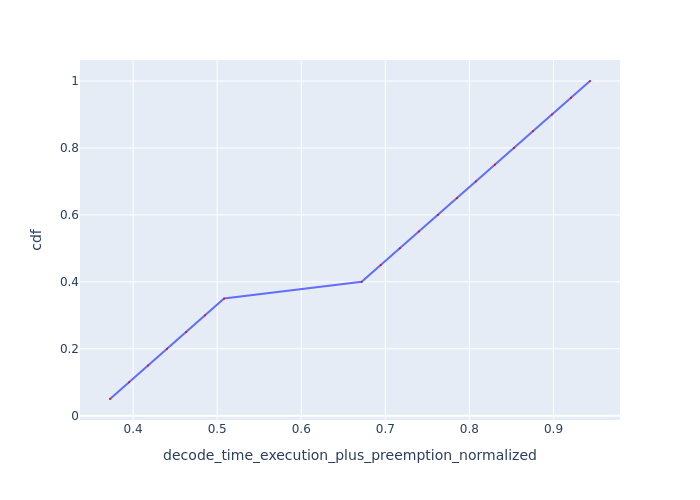

The file beside this chart, header and first rows:
Request Id, decode_time_execution_plus_preemption_no…, cdf
0_19, 0.3725, 0.05
0_18, 0.3951, 0.1
0_17, 0.4178, 0.15
0_16, 0.4404, 0.2
0_15, 0.463, 0.25
0_14, 0.4856, 0.3
0_13, 0.5082, 0.35
0_12, 0.6718, 0.4
0_11, 0.6945, 0.45
0_10, 0.7172, 0.5
0_9, 0.7399, 0.55
0_8, 0.7625, 0.6
0_7, 0.7851, 0.65
0_6, 0.8078, 0.7
0_5, 0.8303, 0.75
0_4, 0.853, 0.8
0_3, 0.8756, 0.85
0_2, 0.8982, 0.9
0_1, 0.9208, 0.95
0_0, 0.9434, 1.0
